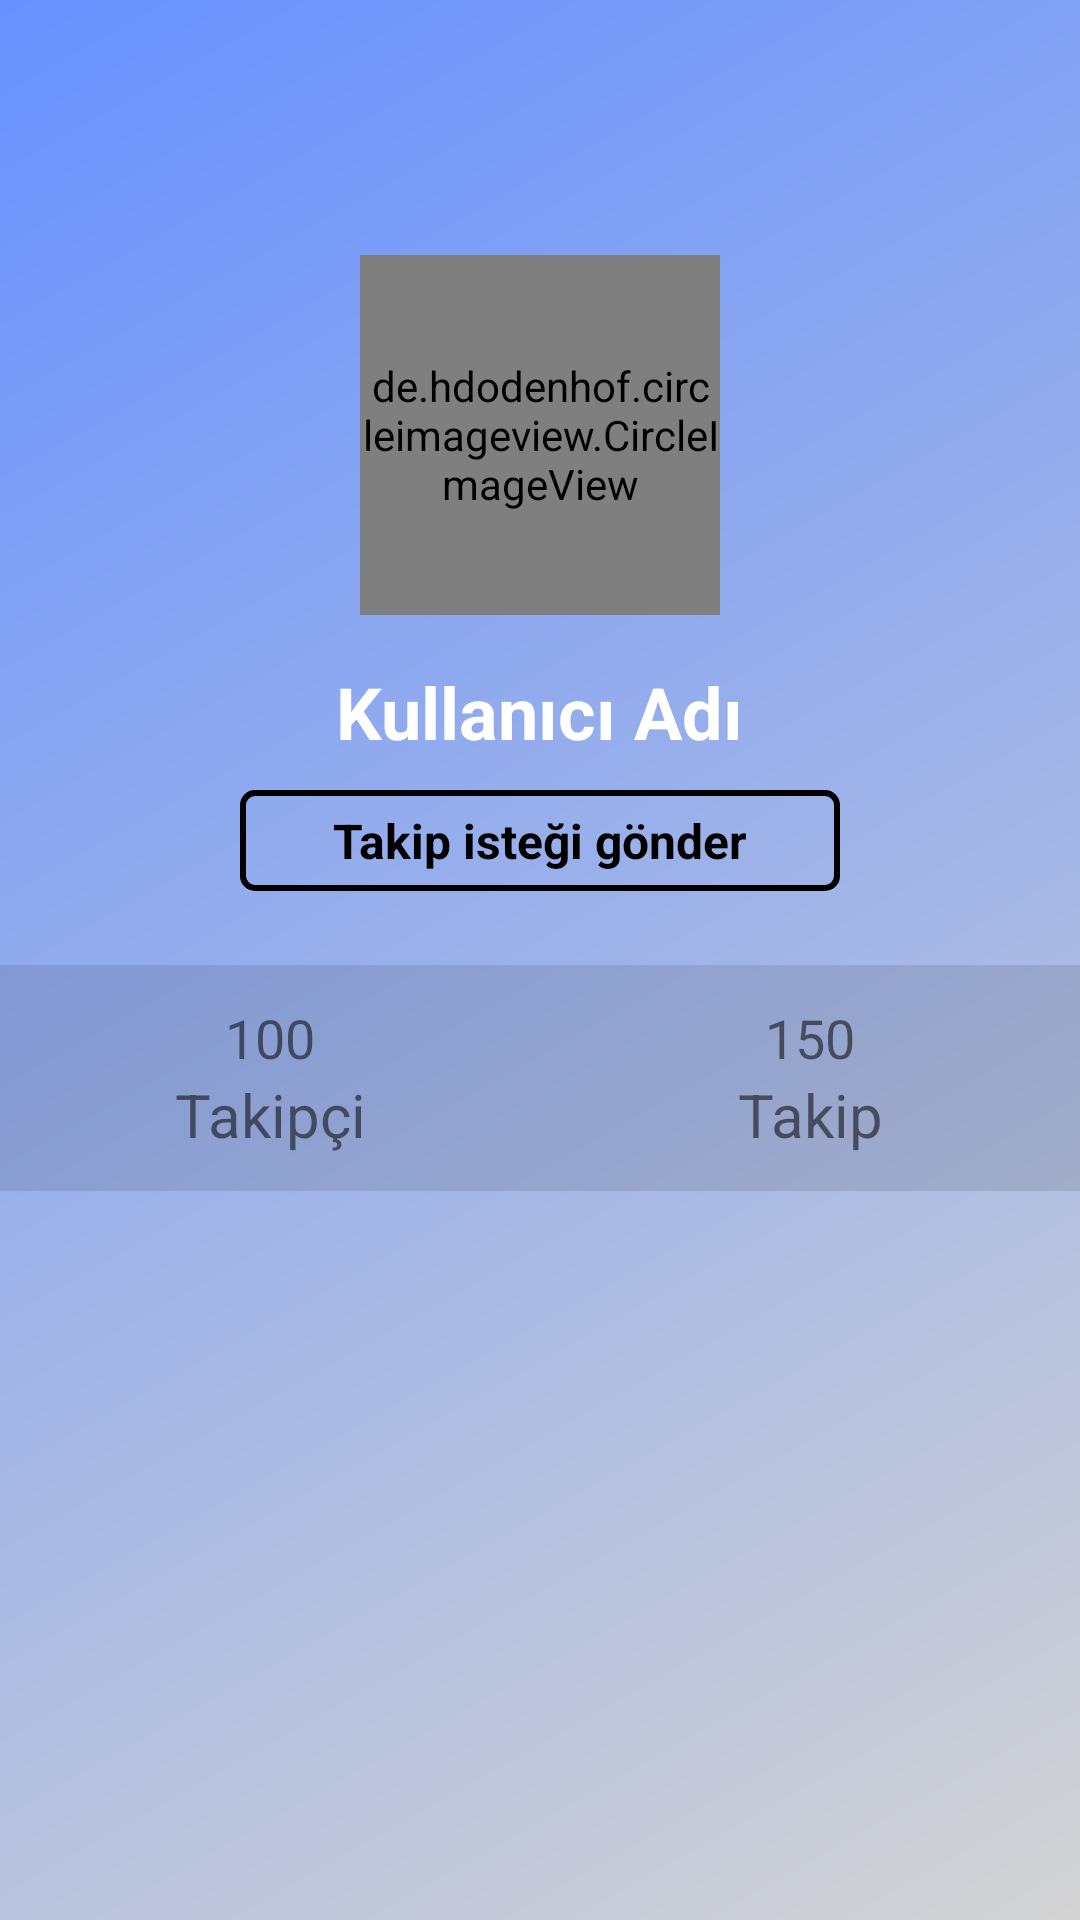

The Android layout XML behind this screen, and the referenced resources:
<!-- AndroidManifest.xml: application theme Theme.rearth -->
<!-- res/layout/activity_user_info.xml -->
<?xml version="1.0" encoding="utf-8"?>
<FrameLayout xmlns:android="http://schemas.android.com/apk/res/android"
    xmlns:app="http://schemas.android.com/apk/res-auto"
    xmlns:tools="http://schemas.android.com/tools"
    android:layout_width="match_parent"
    android:layout_height="match_parent"
    tools:context=".Activities.UserInfoActivity"
    >

    <RelativeLayout
        android:id="@+id/linear1"
        android:layout_width="match_parent"
        android:layout_height="match_parent"
        android:paddingBottom="24dp"
        android:background="@drawable/gradient_background">


        <de.hdodenhof.circleimageview.CircleImageView
            android:id="@+id/imgProfile"
            android:layout_width="120dp"
            android:layout_height="120dp"
            android:layout_centerHorizontal="true"
            android:layout_marginTop="85dp"/>

        <TextView
            android:id="@+id/userName"
            android:layout_width="wrap_content"
            android:layout_height="wrap_content"
            android:layout_below="@id/imgProfile"
            android:layout_centerHorizontal="true"
            android:layout_marginTop="16dp"
            android:text="Kullanıcı Adı"
            android:textColor="@color/white"
            android:textSize="24dp"
            android:textStyle="bold" />

        <LinearLayout
            android:id="@+id/linearButtons"
            android:layout_width="wrap_content"
            android:layout_height="wrap_content"
            android:orientation="horizontal"
            android:layout_below="@id/userName"
            android:layout_centerHorizontal="true"
            android:layout_marginTop="10dp"
            android:visibility="invisible">
            <TextView
                android:id="@+id/btnMessage"
                android:layout_width="140dp"
                android:layout_height="wrap_content"
                android:text="Mesaj"
                android:paddingVertical="6dp"
                android:layout_marginEnd="8dp"
                android:textSize="16dp"
                android:textColor="@color/black"
                android:foreground="?android:attr/selectableItemBackground"
                android:textStyle="bold"
                android:textAlignment="center"
                android:background="@drawable/outlined_button_background"
                />
            <TextView
                android:id="@+id/btnFollow"
                android:layout_width="140dp"
                android:layout_height="wrap_content"
                android:text="Takiptesin ✓"
                android:textAlignment="center"
                android:paddingVertical="6dp"
                android:foreground="?android:attr/selectableItemBackground"
                android:textStyle="bold"
                android:textSize="16dp"
                android:textColor="@color/black"
                android:background="@drawable/outlined_button_background"
                />
        </LinearLayout>

        <TextView
            android:id="@+id/btnFollowed"
            android:layout_width="200dp"
            android:layout_height="wrap_content"
            android:text="Takip isteği gönder"
            android:textAlignment="center"
            android:paddingVertical="6dp"
            android:textStyle="bold"
            android:layout_centerHorizontal="true"
            android:layout_below="@id/userName"
            android:foreground="?android:attr/selectableItemBackground"
            android:layout_marginTop="10dp"
            android:textSize="16dp"
            android:textColor="@color/black"
            android:background="@drawable/outlined_button_background"
            />

        <RelativeLayout
            android:layout_width="wrap_content"
            android:layout_height="wrap_content"
            android:layout_below="@id/linearButtons"
            android:background="#1A000000"
            android:layout_marginTop="24dp"
            >

            <LinearLayout
                android:id="@+id/linearSayilar"
                android:layout_width="match_parent"
                android:layout_height="wrap_content"
                android:orientation="horizontal"
                android:paddingTop="12dp">
                <TextView
                    android:id="@+id/countOfFollowers"
                    android:layout_width="0dp"
                    android:layout_height="wrap_content"
                    android:layout_weight="1"
                    android:gravity="center"
                    android:text="100"
                    android:textSize="18dp" />

                <TextView
                    android:id="@+id/countOfFollowing"
                    android:layout_width="0dp"
                    android:layout_height="wrap_content"
                    android:layout_weight="1"
                    android:gravity="right"
                    android:text="150"
                    android:textAlignment="center"
                    android:textSize="18dp"
                    tools:ignore="RtlCompat" />

            </LinearLayout>
            <LinearLayout
                android:layout_width="match_parent"
                android:layout_height="wrap_content"
                android:orientation="horizontal"
                android:paddingBottom="12dp"
                android:layout_below="@id/linearSayilar">

                <TextView
                    android:layout_width="wrap_content"
                    android:layout_height="wrap_content"
                    />
                <TextView
                    android:layout_width="0dp"
                    android:layout_height="wrap_content"
                    android:layout_weight="1"
                    android:gravity="center"
                    android:text="Takipçi"
                    android:textSize="20dp"/>

                <TextView
                    android:layout_width="0dp"
                    android:layout_height="wrap_content"
                    android:layout_weight="1"
                    android:gravity="right"
                    android:text="Takip"
                    android:textSize="20dp"
                    android:textAlignment="center"
                    tools:ignore="RtlCompat" />

            </LinearLayout>
        </RelativeLayout>


    </RelativeLayout>
</FrameLayout>
<!-- resources referenced by this layout -->
<resources>
  <color name="black">#FF000000</color>
  <color name="white">#FFFFFFFF</color>
  <!-- drawable gradient_background (drawable) -->
  <?xml version="1.0" encoding="utf-8"?>
  <shape xmlns:android="http://schemas.android.com/apk/res/android">
      <gradient
          android:angle="135"
          android:endColor="@color/main_blue"
          android:startColor="#D3D3D3"
          android:type="linear" />
  </shape>
  <!-- drawable outlined_button_background (drawable) -->
  <?xml version="1.0" encoding="utf-8"?>
  <shape xmlns:android="http://schemas.android.com/apk/res/android">
  
      <corners android:radius="4dp" />
      <stroke android:color="@color/black" android:width="2dp"/>
  </shape>
  <style name="Theme.rearth" parent="Theme.MaterialComponents.Light.NoActionBar">
          
          <item name="colorPrimary">@color/black</item>
          <item name="colorPrimaryVariant">@color/main_blue</item>
          <item name="colorOnPrimary">@color/white</item>
          
          <item name="colorSecondary">@color/light_black</item>
          <item name="colorSecondaryVariant">@color/teal_700</item>
          <item name="colorOnSecondary">@color/black</item>
          
          <item name="android:statusBarColor" tools:targetApi="l">?attr/colorPrimaryVariant</item>
          
      </style>
  <color name="main_blue">#6791FF</color>
  <color name="light_black">#4D4D4D</color>
  <color name="teal_700">#FF018786</color>
</resources>
